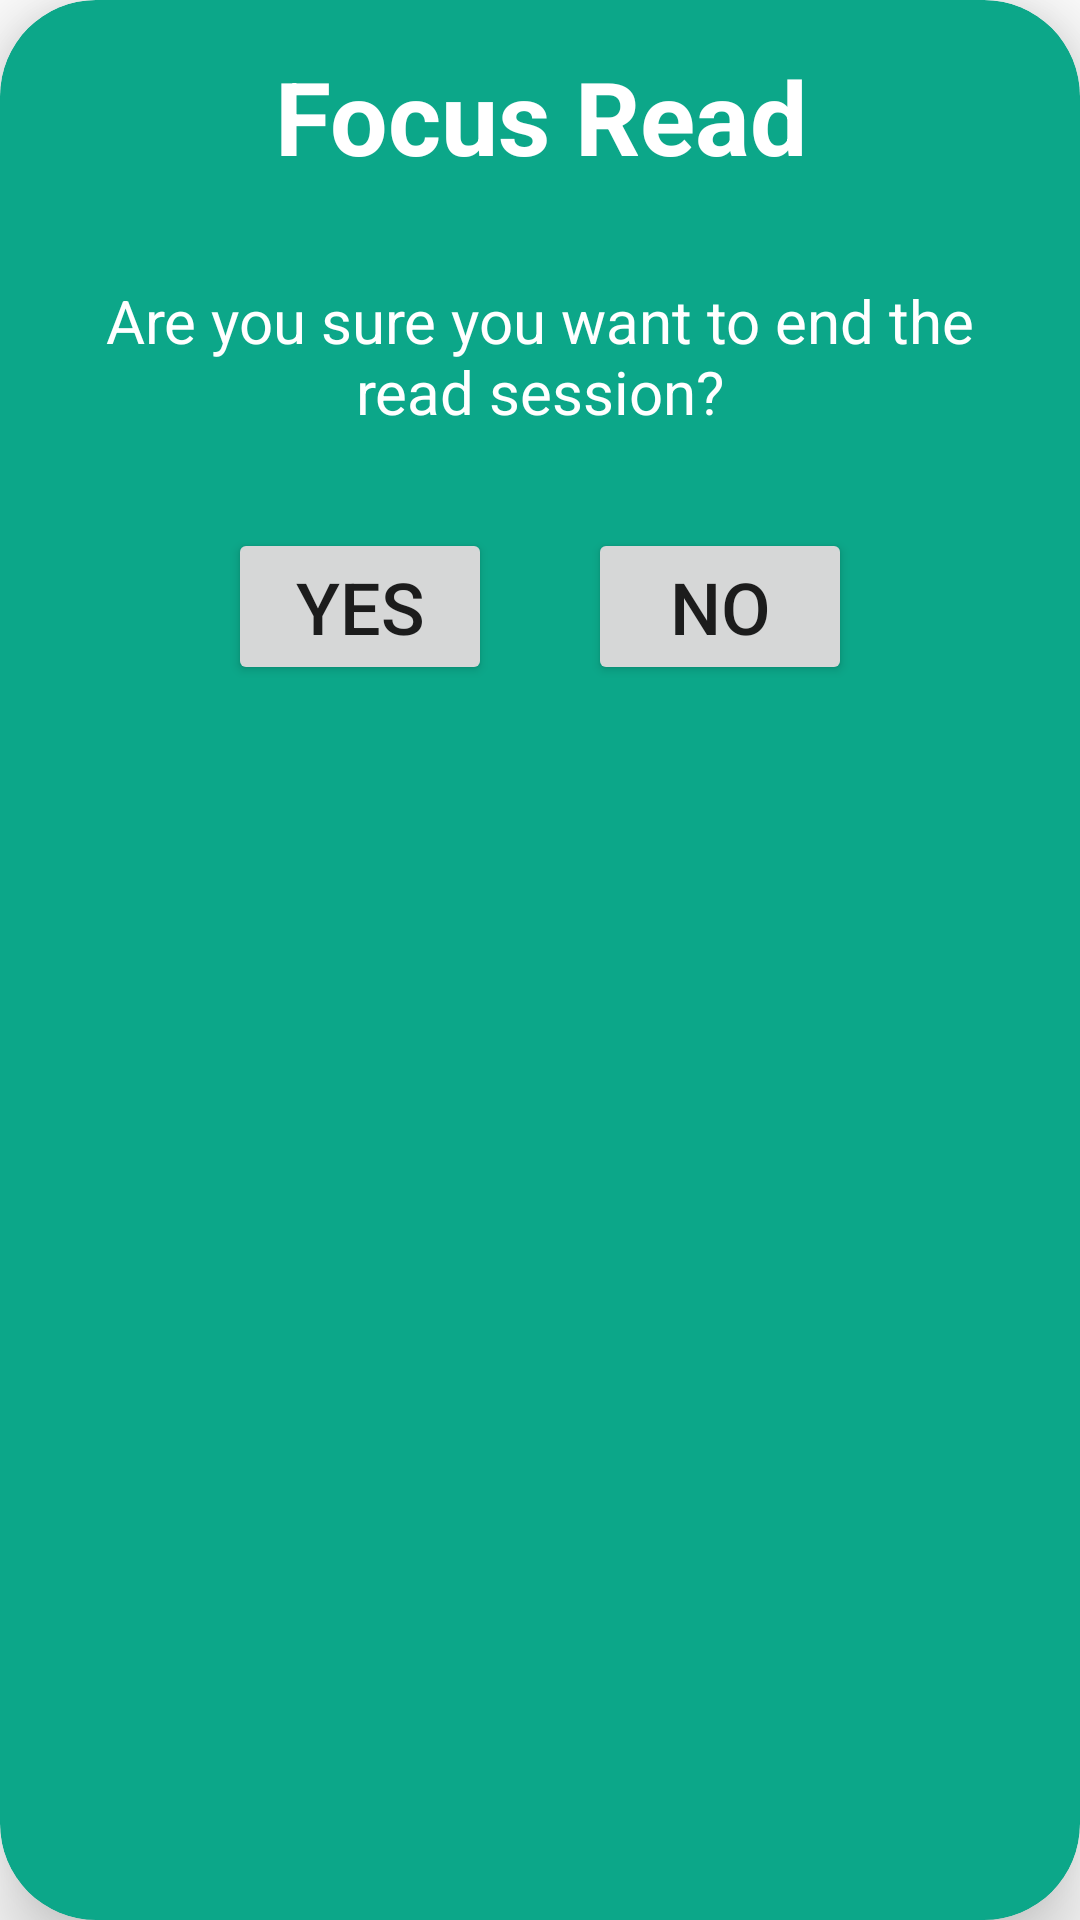

Reconstruct the res/layout file that produces this screen, plus the resources it refers to.
<!-- AndroidManifest.xml: application theme Theme.FocusRead -->
<!-- res/layout/end_read_dialog.xml -->
<?xml version="1.0" encoding="utf-8"?>
<androidx.cardview.widget.CardView xmlns:android="http://schemas.android.com/apk/res/android"
    xmlns:app="http://schemas.android.com/apk/res-auto"
    xmlns:tools="http://schemas.android.com/tools"
    android:layout_width="match_parent"
    android:layout_height="wrap_content"
    android:layout_margin="16dp"
    android:background="@color/f_green"
    android:backgroundTint="@color/f_green"
    android:padding="8dp"
    app:cardCornerRadius="32dp"
    app:cardElevation="16dp">


    <androidx.constraintlayout.widget.ConstraintLayout
        android:layout_width="match_parent"
        android:layout_height="match_parent"
        android:padding="16dp">

        <TextView
            android:id="@+id/end_dialog_header_txt"
            android:layout_width="match_parent"
            android:layout_height="wrap_content"
            android:text="@string/end_dialog_title"
            android:textAlignment="center"
            android:textSize="34sp"
            android:textStyle="bold"
            android:textColor="@color/white"
            app:layout_constraintEnd_toEndOf="parent"
            app:layout_constraintHorizontal_bias="0.5"
            app:layout_constraintStart_toStartOf="parent"
            app:layout_constraintTop_toTopOf="parent" />

        <TextView
            android:id="@+id/end_dialog_bio_txt"
            android:layout_width="wrap_content"
            android:layout_height="wrap_content"
            android:layout_marginStart="16dp"
            android:layout_marginTop="32dp"
            android:layout_marginEnd="16dp"
            android:text="@string/end_dialog_bio"
            android:textColor="@color/white"
            android:textAlignment="center"
            android:textSize="20sp"
            app:layout_constraintEnd_toEndOf="parent"
            app:layout_constraintHorizontal_bias="0.5"
            app:layout_constraintStart_toStartOf="parent"
            app:layout_constraintTop_toBottomOf="@+id/end_dialog_header_txt" />

        <Button
            android:id="@+id/yes_btn"
            android:layout_width="wrap_content"
            android:layout_height="wrap_content"
            android:layout_marginStart="60dp"
            android:layout_marginTop="32dp"
            android:text="Yes"
            android:textSize="24sp"
            app:layout_constraintStart_toStartOf="parent"
            app:layout_constraintTop_toBottomOf="@+id/end_dialog_bio_txt" />

        <Button
            android:id="@+id/no_btn"
            android:layout_width="wrap_content"
            android:layout_height="wrap_content"
            android:layout_marginEnd="60dp"
            android:text="No"
            android:textSize="24sp"
            app:layout_constraintBottom_toBottomOf="@+id/yes_btn"
            app:layout_constraintEnd_toEndOf="parent" />
    </androidx.constraintlayout.widget.ConstraintLayout>
</androidx.cardview.widget.CardView>
<!-- resources referenced by this layout -->
<resources>
  <color name="f_green">#0CA789</color>
  <color name="white">#FFFFFFFF</color>
  <string name="end_dialog_bio">Are you sure you want to end the read session?</string>
  <string name="end_dialog_title">Focus Read</string>
  <style name="Theme.FocusRead" parent="Theme.MaterialComponents.DayNight.DarkActionBar">
          
          <item name="colorPrimary">@color/f_purple</item>
          <item name="colorPrimaryVariant">@color/purple_700</item>
          <item name="colorOnPrimary">@color/white</item>
          
          <item name="colorSecondary">@color/teal_200</item>
          <item name="colorSecondaryVariant">@color/teal_700</item>
          <item name="colorOnSecondary">@color/black</item>
          
          <item name="android:statusBarColor" tools:targetApi="l">?attr/colorPrimaryVariant</item>
          
      </style>
  <color name="f_purple">#FF6200EE</color>
  <color name="purple_700">#FF3700B3</color>
  <color name="teal_200">#FF03DAC5</color>
  <color name="teal_700">#FF018786</color>
  <color name="black">#FF000000</color>
</resources>
